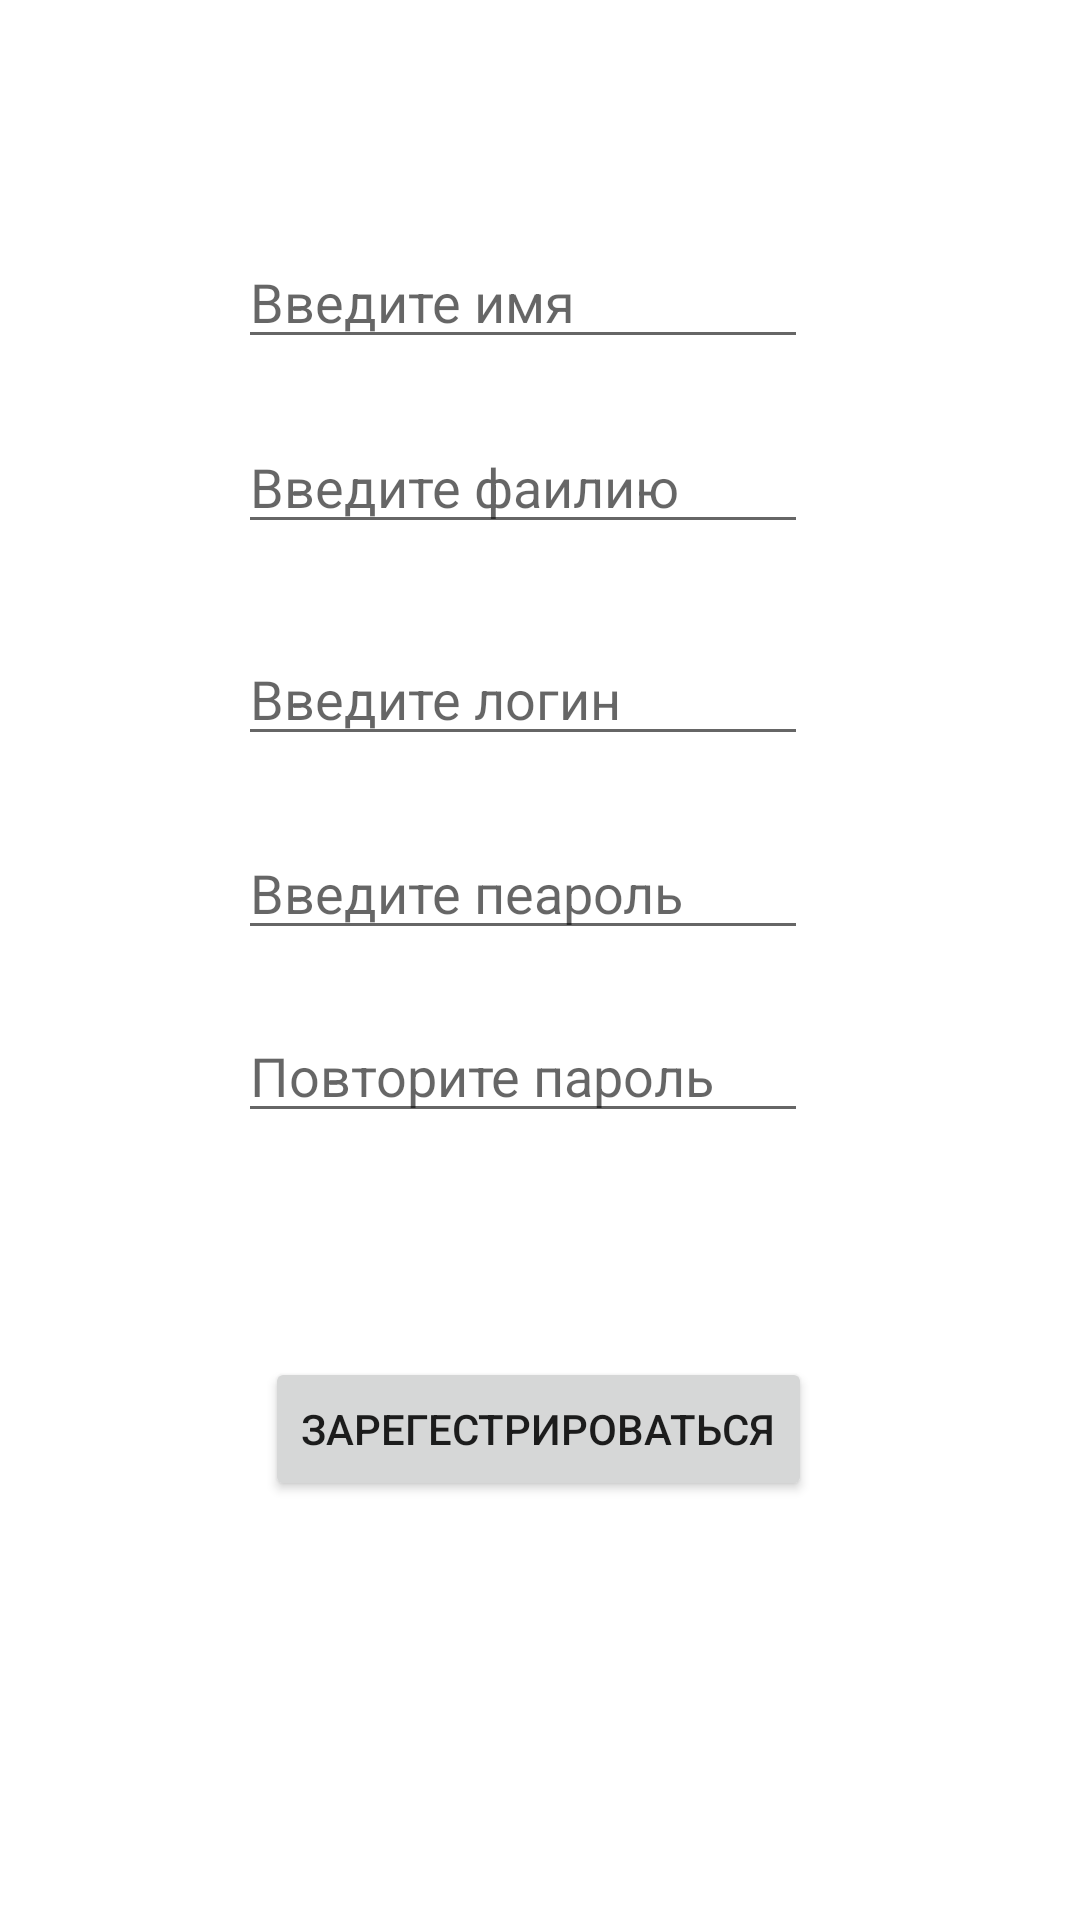

The Android layout XML behind this screen, and the referenced resources:
<!-- AndroidManifest.xml: application theme Theme.PhotoApp160 -->
<!-- res/layout/activity_registration.xml -->
<?xml version="1.0" encoding="utf-8"?>
<androidx.constraintlayout.widget.ConstraintLayout xmlns:android="http://schemas.android.com/apk/res/android"
    xmlns:app="http://schemas.android.com/apk/res-auto"
    xmlns:tools="http://schemas.android.com/tools"
    android:layout_width="match_parent"
    android:layout_height="match_parent"
    tools:context=".RegistrationActivity">

    <EditText
        android:id="@+id/name"
        android:layout_width="190dp"
        android:layout_height="wrap_content"
        android:hint="@string/enter_name"
        app:layout_constraintBottom_toBottomOf="parent"
        app:layout_constraintEnd_toEndOf="parent"
        app:layout_constraintHorizontal_bias="0.466"
        app:layout_constraintStart_toStartOf="parent"
        app:layout_constraintTop_toTopOf="parent"
        app:layout_constraintVertical_bias="0.131" />

    <EditText
        android:id="@+id/lastName"
        android:layout_width="190dp"
        android:layout_height="wrap_content"
        android:hint="@string/enter_lastName"
        app:layout_constraintBottom_toBottomOf="parent"
        app:layout_constraintEnd_toEndOf="parent"
        app:layout_constraintHorizontal_bias="0.466"
        app:layout_constraintStart_toStartOf="parent"
        app:layout_constraintTop_toTopOf="parent"
        app:layout_constraintVertical_bias="0.234" />

    <EditText
        android:id="@+id/login"
        android:layout_width="190dp"
        android:layout_height="wrap_content"
        android:hint="@string/enter_login"
        app:layout_constraintBottom_toBottomOf="parent"
        app:layout_constraintEnd_toEndOf="parent"
        app:layout_constraintHorizontal_bias="0.466"
        app:layout_constraintStart_toStartOf="parent"
        app:layout_constraintTop_toTopOf="parent"
        app:layout_constraintVertical_bias="0.352" />

    <EditText
        android:id="@+id/password_again"
        android:layout_width="190dp"
        android:layout_height="wrap_content"
        android:hint="@string/enter_password_again"
        android:inputType="textPassword"
        app:layout_constraintBottom_toBottomOf="parent"
        app:layout_constraintEnd_toEndOf="parent"
        app:layout_constraintHorizontal_bias="0.466"
        app:layout_constraintStart_toStartOf="parent"
        app:layout_constraintTop_toTopOf="parent"
        app:layout_constraintVertical_bias="0.562" />

    <EditText
        android:id="@+id/password"
        android:inputType="textPassword"
        android:layout_width="190dp"
        android:layout_height="wrap_content"
        android:hint="@string/enter_password"
        app:layout_constraintBottom_toBottomOf="parent"
        app:layout_constraintEnd_toEndOf="parent"
        app:layout_constraintHorizontal_bias="0.466"
        app:layout_constraintStart_toStartOf="parent"
        app:layout_constraintTop_toTopOf="parent"
        app:layout_constraintVertical_bias="0.46" />

    <Button
        android:id="@+id/register"
        android:layout_width="wrap_content"
        android:layout_height="wrap_content"
        android:text="@string/register"
        app:layout_constraintBottom_toBottomOf="parent"
        app:layout_constraintEnd_toEndOf="parent"
        app:layout_constraintHorizontal_bias="0.497"
        app:layout_constraintStart_toStartOf="parent"
        app:layout_constraintTop_toTopOf="parent"
        app:layout_constraintVertical_bias="0.764" />

    <TextView
        android:id="@+id/textView"
        android:layout_width="120dp"
        android:layout_height="28dp"
        app:layout_constraintBottom_toBottomOf="parent"
        app:layout_constraintEnd_toEndOf="parent"
        app:layout_constraintHorizontal_bias="0.498"
        app:layout_constraintStart_toStartOf="parent"
        app:layout_constraintTop_toTopOf="parent"
        app:layout_constraintVertical_bias="0.661" />


</androidx.constraintlayout.widget.ConstraintLayout>
<!-- resources referenced by this layout -->
<resources>
  <string name="enter_lastName">Введите фаилию</string>
  <string name="enter_login">Введите логин</string>
  <string name="enter_name">Введите имя</string>
  <string name="enter_password">Введите пеароль</string>
  <string name="enter_password_again">Повторите пароль</string>
  <string name="register">Зарегестрироваться</string>
  <style name="Theme.PhotoApp160" parent="Theme.MaterialComponents.DayNight.DarkActionBar">
          
          <item name="colorPrimary">@color/purple_500</item>
          <item name="colorPrimaryVariant">@color/purple_700</item>
          <item name="colorOnPrimary">@color/white</item>
          
          <item name="colorSecondary">@color/teal_200</item>
          <item name="colorSecondaryVariant">@color/teal_700</item>
          <item name="colorOnSecondary">@color/black</item>
          
          <item name="android:statusBarColor" tools:targetApi="l">?attr/colorPrimaryVariant</item>
          
      </style>
  <!-- not gathered from this repository: default colours our renderer supplied (Android Studio template values) -->
  <color name="purple_500">#FF6200EE</color>
  <color name="purple_700">#FF3700B3</color>
  <color name="teal_200">#FF03DAC5</color>
  <color name="teal_700">#FF018786</color>
  <color name="black">#FF000000</color>
  <color name="white">#FFFFFFFF</color>
</resources>
